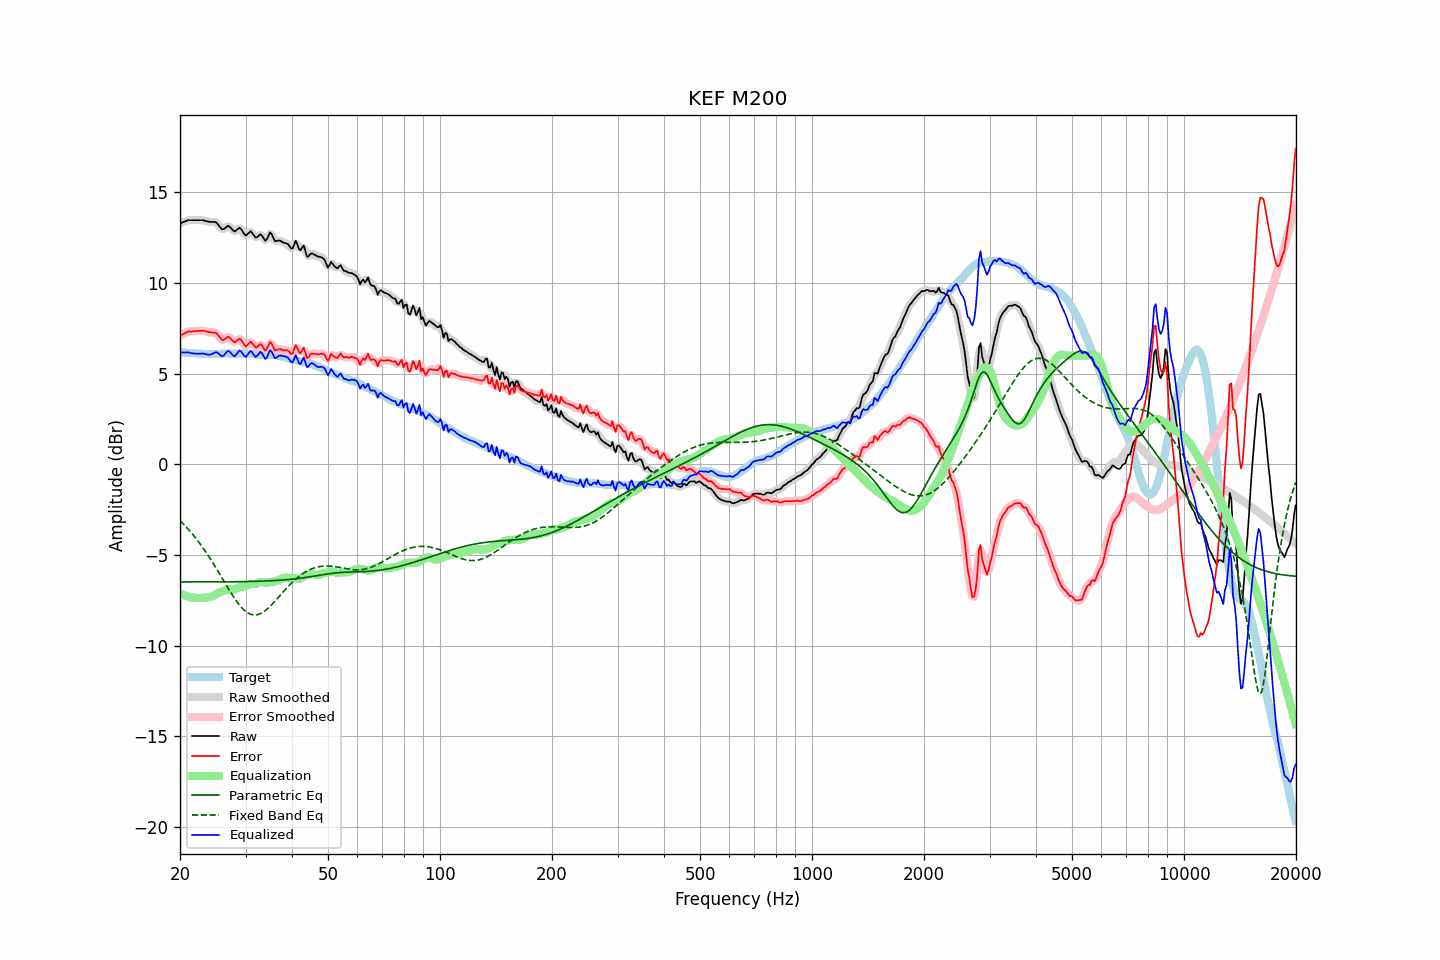

The data file committed next to this chart (first rows):
frequency, raw, error, smoothed, error_smoothed, equalization, parametric_eq, fixed_band_eq, equalized_raw, equalized_smoothed, target
20.00, 13.28, 7.09, 13.28, 7.09, -7.11, -6.48, -3.10, 6.17, 6.17, 6.19
20.20, 13.32, 7.14, 13.32, 7.14, -7.15, -6.48, -3.19, 6.17, 6.17, 6.18
20.40, 13.36, 7.19, 13.36, 7.19, -7.19, -6.48, -3.27, 6.17, 6.17, 6.17
20.61, 13.40, 7.23, 13.40, 7.24, -7.23, -6.48, -3.37, 6.17, 6.17, 6.17
20.81, 13.43, 7.28, 13.44, 7.28, -7.26, -6.48, -3.46, 6.17, 6.17, 6.15
21.02, 13.47, 7.32, 13.46, 7.31, -7.29, -6.48, -3.56, 6.18, 6.17, 6.15
21.23, 13.47, 7.33, 13.47, 7.33, -7.32, -6.48, -3.66, 6.15, 6.16, 6.14
21.44, 13.47, 7.32, 13.47, 7.33, -7.34, -6.48, -3.76, 6.13, 6.14, 6.15
21.66, 13.47, 7.33, 13.47, 7.34, -7.35, -6.48, -3.87, 6.12, 6.12, 6.14
21.87, 13.47, 7.35, 13.47, 7.34, -7.36, -6.48, -3.98, 6.11, 6.11, 6.13
22.09, 13.47, 7.36, 13.47, 7.35, -7.36, -6.48, -4.09, 6.11, 6.11, 6.12
22.31, 13.47, 7.36, 13.47, 7.36, -7.36, -6.48, -4.20, 6.11, 6.11, 6.11
22.54, 13.47, 7.37, 13.47, 7.37, -7.37, -6.48, -4.32, 6.11, 6.11, 6.10
22.76, 13.47, 7.37, 13.47, 7.37, -7.36, -6.48, -4.44, 6.11, 6.11, 6.10
22.99, 13.47, 7.38, 13.46, 7.37, -7.36, -6.48, -4.56, 6.11, 6.11, 6.09
23.22, 13.45, 7.37, 13.45, 7.36, -7.35, -6.48, -4.69, 6.10, 6.10, 6.08
23.45, 13.42, 7.33, 13.43, 7.34, -7.34, -6.48, -4.82, 6.08, 6.08, 6.09
23.69, 13.40, 7.32, 13.40, 7.32, -7.34, -6.48, -4.95, 6.07, 6.06, 6.08
23.92, 13.38, 7.30, 13.38, 7.30, -7.33, -6.48, -5.09, 6.05, 6.05, 6.08
24.16, 13.37, 7.28, 13.37, 7.28, -7.31, -6.48, -5.23, 6.06, 6.06, 6.09
24.40, 13.37, 7.27, 13.37, 7.28, -7.28, -6.48, -5.37, 6.09, 6.09, 6.10
24.65, 13.37, 7.27, 13.38, 7.28, -7.24, -6.48, -5.51, 6.13, 6.14, 6.10
24.89, 13.37, 7.27, 13.35, 7.26, -7.18, -6.48, -5.65, 6.19, 6.17, 6.10
25.14, 13.31, 7.21, 13.29, 7.20, -7.13, -6.48, -5.80, 6.18, 6.17, 6.10
25.39, 13.19, 7.09, 13.19, 7.09, -7.08, -6.48, -5.95, 6.11, 6.11, 6.10
25.65, 13.08, 6.99, 13.08, 6.98, -7.04, -6.48, -6.10, 6.04, 6.04, 6.10
25.91, 12.97, 6.87, 13.00, 6.89, -7.01, -6.48, -6.24, 5.97, 5.99, 6.10
26.16, 12.97, 6.86, 12.98, 6.87, -6.98, -6.48, -6.39, 6.00, 6.01, 6.11
26.43, 13.03, 6.92, 13.03, 6.92, -6.94, -6.48, -6.54, 6.09, 6.09, 6.11
26.69, 13.10, 6.99, 13.10, 6.99, -6.91, -6.48, -6.69, 6.19, 6.19, 6.11
26.96, 13.16, 7.05, 13.12, 7.01, -6.89, -6.48, -6.84, 6.27, 6.23, 6.11
27.23, 13.09, 6.98, 13.09, 6.98, -6.89, -6.47, -6.98, 6.20, 6.20, 6.11
27.50, 13.00, 6.89, 13.00, 6.89, -6.90, -6.47, -7.13, 6.10, 6.10, 6.11
27.77, 12.91, 6.79, 12.91, 6.80, -6.90, -6.47, -7.26, 6.01, 6.01, 6.12
28.05, 12.84, 6.72, 12.88, 6.77, -6.89, -6.47, -7.40, 5.95, 5.99, 6.12
28.33, 12.91, 6.81, 12.92, 6.81, -6.85, -6.47, -7.52, 6.06, 6.06, 6.10
28.62, 12.98, 6.88, 12.98, 6.87, -6.81, -6.47, -7.64, 6.17, 6.17, 6.10
28.90, 13.05, 6.94, 13.01, 6.91, -6.77, -6.47, -7.75, 6.28, 6.25, 6.11
29.19, 12.98, 6.87, 12.96, 6.85, -6.74, -6.47, -7.86, 6.24, 6.22, 6.11
29.48, 12.84, 6.73, 12.84, 6.73, -6.73, -6.47, -7.95, 6.11, 6.11, 6.11
29.78, 12.70, 6.59, 12.72, 6.61, -6.72, -6.46, -8.04, 5.98, 5.99, 6.11
30.08, 12.62, 6.51, 12.66, 6.55, -6.69, -6.46, -8.11, 5.93, 5.97, 6.12
30.38, 12.70, 6.59, 12.71, 6.60, -6.65, -6.46, -8.18, 6.05, 6.05, 6.10
30.68, 12.78, 6.69, 12.78, 6.68, -6.61, -6.46, -8.23, 6.17, 6.16, 6.09
30.99, 12.86, 6.77, 12.81, 6.72, -6.59, -6.46, -8.27, 6.27, 6.21, 6.09
31.30, 12.75, 6.67, 12.74, 6.66, -6.59, -6.45, -8.29, 6.16, 6.15, 6.08
31.61, 12.63, 6.55, 12.64, 6.56, -6.60, -6.45, -8.30, 6.03, 6.04, 6.08
31.93, 12.51, 6.45, 12.55, 6.49, -6.59, -6.45, -8.30, 5.92, 5.97, 6.07
32.24, 12.54, 6.48, 12.56, 6.50, -6.55, -6.45, -8.29, 5.99, 6.01, 6.06
32.57, 12.61, 6.56, 12.61, 6.56, -6.51, -6.44, -8.27, 6.10, 6.10, 6.05
32.89, 12.69, 6.64, 12.64, 6.59, -6.48, -6.44, -8.23, 6.21, 6.16, 6.05
33.22, 12.61, 6.56, 12.58, 6.53, -6.48, -6.44, -8.19, 6.13, 6.10, 6.05
33.55, 12.47, 6.43, 12.47, 6.42, -6.50, -6.43, -8.13, 5.97, 5.97, 6.04
33.89, 12.33, 6.28, 12.39, 6.35, -6.52, -6.43, -8.07, 5.81, 5.87, 6.05
34.23, 12.41, 6.37, 12.46, 6.42, -6.52, -6.43, -8.00, 5.89, 5.93, 6.04
34.57, 12.60, 6.57, 12.60, 6.56, -6.51, -6.42, -7.92, 6.09, 6.09, 6.04
34.92, 12.79, 6.76, 12.70, 6.67, -6.49, -6.42, -7.83, 6.30, 6.21, 6.03
35.27, 12.70, 6.66, 12.66, 6.63, -6.48, -6.41, -7.74, 6.23, 6.19, 6.04
35.62, 12.50, 6.48, 12.53, 6.50, -6.47, -6.41, -7.65, 6.04, 6.06, 6.03
35.97, 12.31, 6.29, 12.38, 6.36, -6.45, -6.40, -7.55, 5.86, 5.93, 6.02
... 635 more rows
